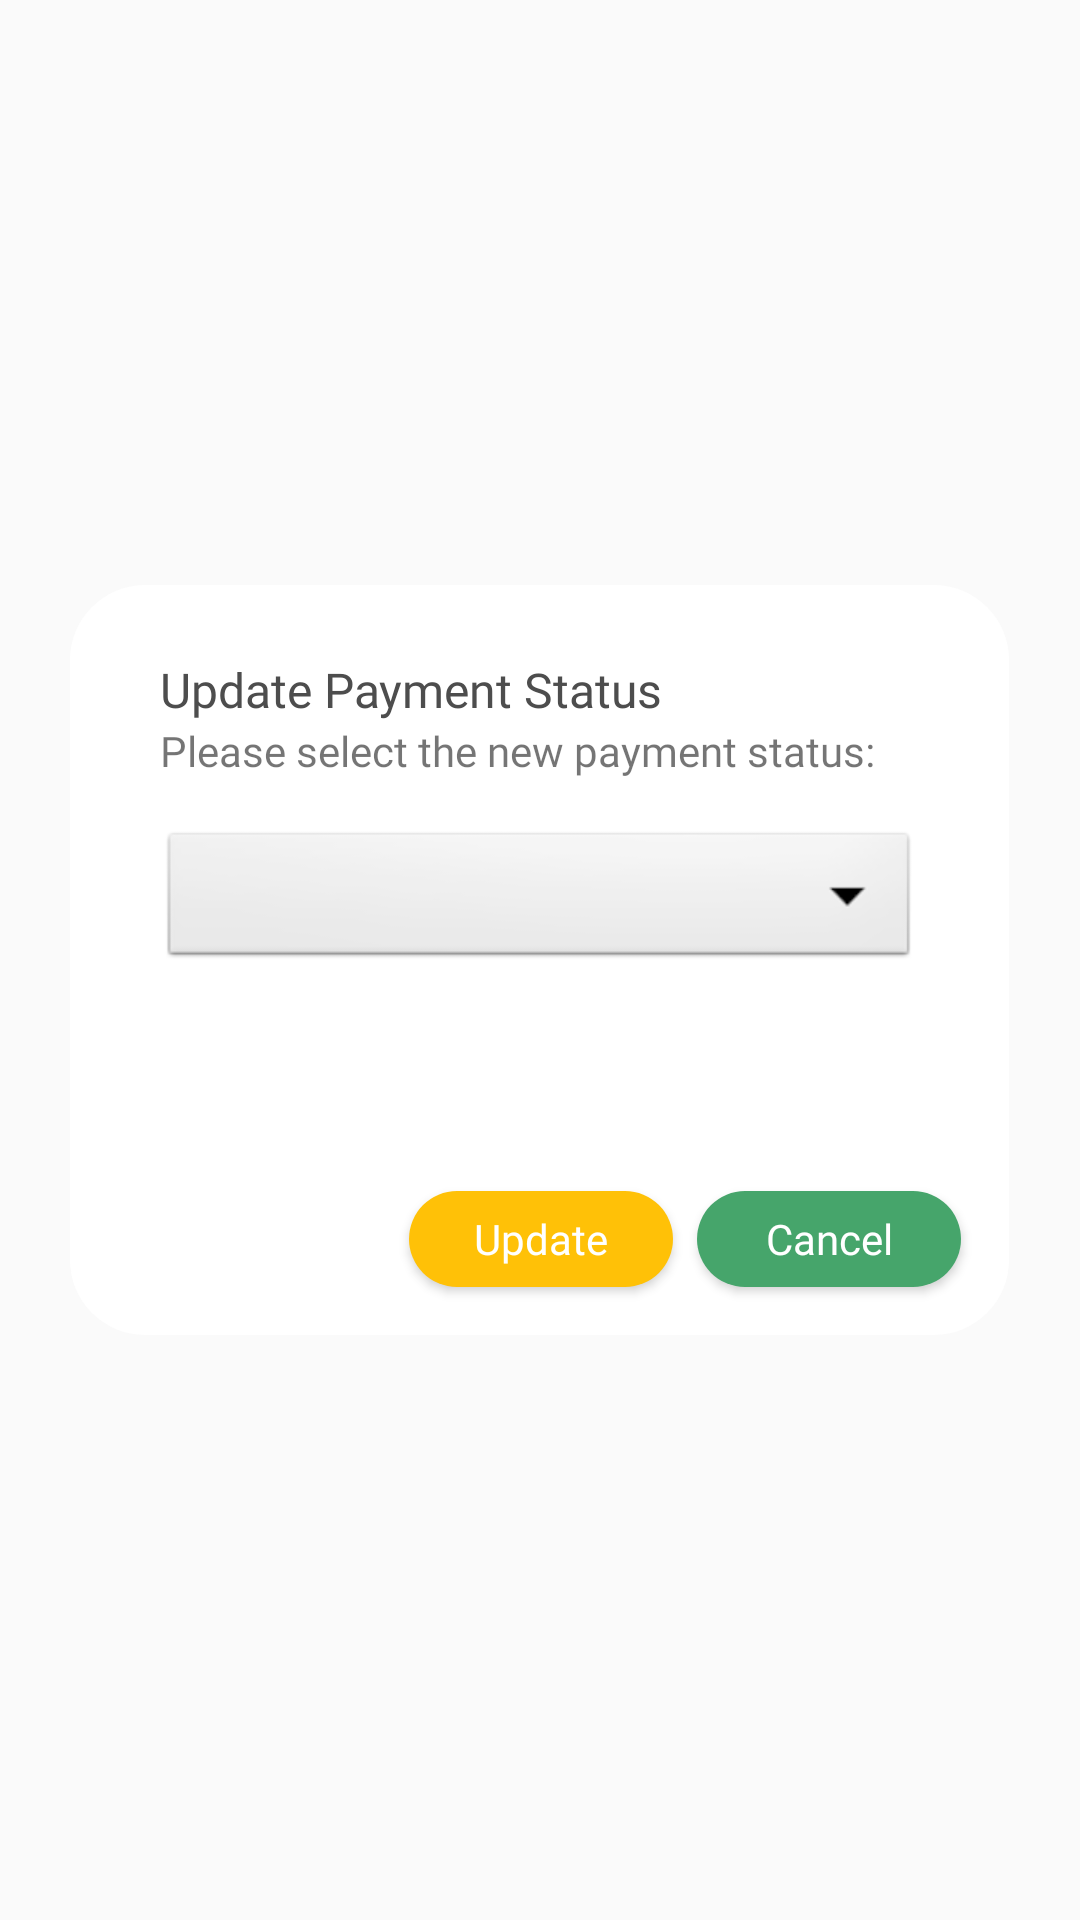

Reconstruct the res/layout file that produces this screen, plus the resources it refers to.
<!-- AndroidManifest.xml: application theme Theme.TugasAkhirApp -->
<!-- res/layout/costum_dialog_update_status.xml -->
<?xml version="1.0" encoding="utf-8"?>
<androidx.constraintlayout.widget.ConstraintLayout xmlns:android="http://schemas.android.com/apk/res/android"
    xmlns:app="http://schemas.android.com/apk/res-auto"
    android:layout_width="match_parent"
    android:layout_height="match_parent">

    <ImageView
        android:id="@+id/imageView16"
        android:layout_width="313dp"
        android:layout_height="250dp"
        android:backgroundTint="@color/color_3"
        android:tint="@color/color_3"
        app:layout_constraintBottom_toBottomOf="parent"
        app:layout_constraintEnd_toEndOf="parent"
        app:layout_constraintHorizontal_bias="0.495"
        app:layout_constraintStart_toStartOf="parent"
        app:layout_constraintTop_toTopOf="parent"
        app:srcCompat="@drawable/bg_rounded" />

    <LinearLayout
        android:id="@+id/linearLayout"
        android:layout_width="0dp"
        android:layout_height="wrap_content"
        android:layout_marginTop="24dp"
        android:gravity="center"
        android:orientation="vertical"
        android:paddingStart="30dp"
        android:paddingEnd="30dp"
        app:layout_constraintEnd_toEndOf="@+id/imageView16"
        app:layout_constraintHorizontal_bias="1.0"
        app:layout_constraintStart_toStartOf="@+id/imageView16"
        app:layout_constraintTop_toTopOf="@+id/imageView16">

        <TextView
            android:id="@+id/textView9"
            android:layout_width="match_parent"
            android:layout_height="wrap_content"
            android:fontFamily="@font/inter_bold"
            android:text="Update Payment Status"
            android:textAlignment="textStart"
            android:textColor="@color/color_4"
            android:textSize="16sp" />

        <TextView
            android:id="@+id/textView12"
            android:layout_width="match_parent"
            android:layout_height="wrap_content"
            android:fontFamily="@font/inter_extralight"
            android:text="Please select the new payment status:" />

        <Spinner
            android:id="@+id/spinnerDialogPaymentStatus"
            android:layout_width="match_parent"
            android:layout_height="wrap_content"
            android:layout_marginTop="16dp"
            android:background="@android:drawable/btn_dropdown" />


    </LinearLayout>

    <Button
        android:id="@+id/btn_no"
        android:layout_width="wrap_content"
        android:layout_height="32dp"
        android:layout_marginEnd="16dp"
        android:layout_marginBottom="16dp"
        android:background="@drawable/bg_rounded"
        android:backgroundTint="@color/color_2"
        android:fontFamily="@font/inter_regular"
        android:text="Cancel"
        android:textAllCaps="false"
        android:textColor="@color/white"
        app:layout_constraintBottom_toBottomOf="@+id/imageView16"
        app:layout_constraintEnd_toEndOf="@+id/imageView16" />

    <Button
        android:id="@+id/btn_yes"
        android:layout_width="wrap_content"
        android:layout_height="32dp"
        android:layout_marginEnd="8dp"
        android:layout_marginBottom="16dp"
        android:background="@drawable/bg_rounded"
        android:backgroundTint="@color/color_button"
        android:fontFamily="@font/inter_regular"
        android:text="Update"
        android:textAllCaps="false"
        android:textColor="@color/white"
        app:layout_constraintBottom_toBottomOf="@+id/imageView16"
        app:layout_constraintEnd_toStartOf="@+id/btn_no" />
</androidx.constraintlayout.widget.ConstraintLayout>
<!-- resources referenced by this layout -->
<resources>
  <color name="color_2">#46A56B</color>
  <color name="color_3">#FFFFFF</color>
  <color name="color_4">#4D4D4D</color>
  <color name="color_button">#FFC107</color>
  <color name="white">#FFFFFFFF</color>
  <!-- drawable bg_rounded (drawable) -->
  <shape xmlns:android="http://schemas.android.com/apk/res/android">
      <solid android:color="@color/color_2" />
      <corners android:radius="25dp" />
  </shape>
  <style name="Theme.TugasAkhirApp" parent="Base.Theme.TugasAkhirApp" />
  <style name="Base.Theme.TugasAkhirApp" parent="Theme.AppCompat.Light.NoActionBar">
          <item name="android:windowAnimationStyle">@null</item>
      </style>
</resources>
